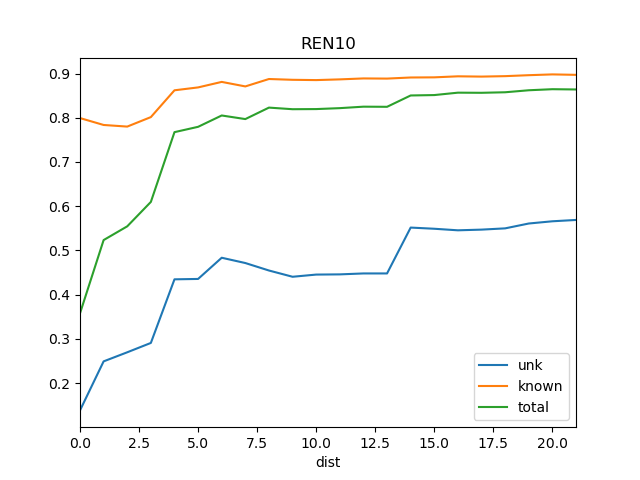

The table this chart was drawn from, first rows:
dist, known, total, train_docs, unk
0, 0.7993, 0.3578, {'REN11'}, 0.1382
1, 0.7837, 0.5234, {'SRR1', 'REN11'}, 0.2491
2, 0.78, 0.5544, {'SRR1', 'DSR', 'REN11'}, 0.2696
3, 0.8014, 0.6097, {'SRR1', 'DSR', 'Ko', 'REN11'}, 0.2908
4, 0.8621, 0.7674, {'Ko', 'DSR', 'SRR1', 'REN8', 'REN11'}, 0.4346
5, 0.8686, 0.7795, {'Ko', 'DSR', 'SRR1', 'REN8', 'REN11', '…, 0.4355
6, 0.8811, 0.8051, {'Ko', 'DSR', 'SRR1', 'REN8', 'REN11', '…, 0.4834
7, 0.8708, 0.797, {'Ko', 'DSR', 'St2', 'SRR1', 'REN8', 'RE…, 0.4715
8, 0.8876, 0.8229, {'Ko', 'DSR', 'REN5', 'St2', 'SRR1', 'RE…, 0.4545
9, 0.8858, 0.8193, {'Ko', 'DSR', 'St2', 'BS1', 'SRR1', 'REN…, 0.4404
10, 0.8851, 0.8196, {'Ko', 'DSR', 'REN5', 'St2', 'SRR1', 'RE…, 0.4453
11, 0.8868, 0.8217, {'Ko', 'DSR', 'REN5', 'St2', 'SRR1', 'RE…, 0.4458
12, 0.8889, 0.825, {'Ko', 'DSR', 'REN5', 'St2', 'BS1', 'SRR…, 0.4479
13, 0.8885, 0.8247, {'Ko', 'DSR', 'REN5', 'St2', 'BS1', 'SRR…, 0.4479
14, 0.891, 0.8504, {'Ko', 'DSR', 'SOS1', 'REN5', 'St2', 'SR…, 0.5516
15, 0.8914, 0.8513, {'Ko', 'REN15', 'REN4', 'DSR', 'St2', 'B…, 0.549
16, 0.8937, 0.8567, {'Ko', 'REN15', 'REN4', 'DSR', 'REN5', '…, 0.5455
17, 0.893, 0.8564, {'Ko', 'REN6', 'REN15', 'DSR', 'REN5', '…, 0.547
18, 0.8941, 0.8576, {'Ko', 'St2', 'REN12', 'REN3', 'REN19', …, 0.5499
19, 0.8962, 0.8621, {'Ko', 'St2', 'REN12', 'REN3', 'REN19', …, 0.5608
20, 0.898, 0.8646, {'Ko', 'St2', 'REN12', 'REN3', 'REN19', …, 0.5659
21, 0.897, 0.864, {'Ko', 'St2', 'REN12', 'REN3', 'REN2', '…, 0.5689
